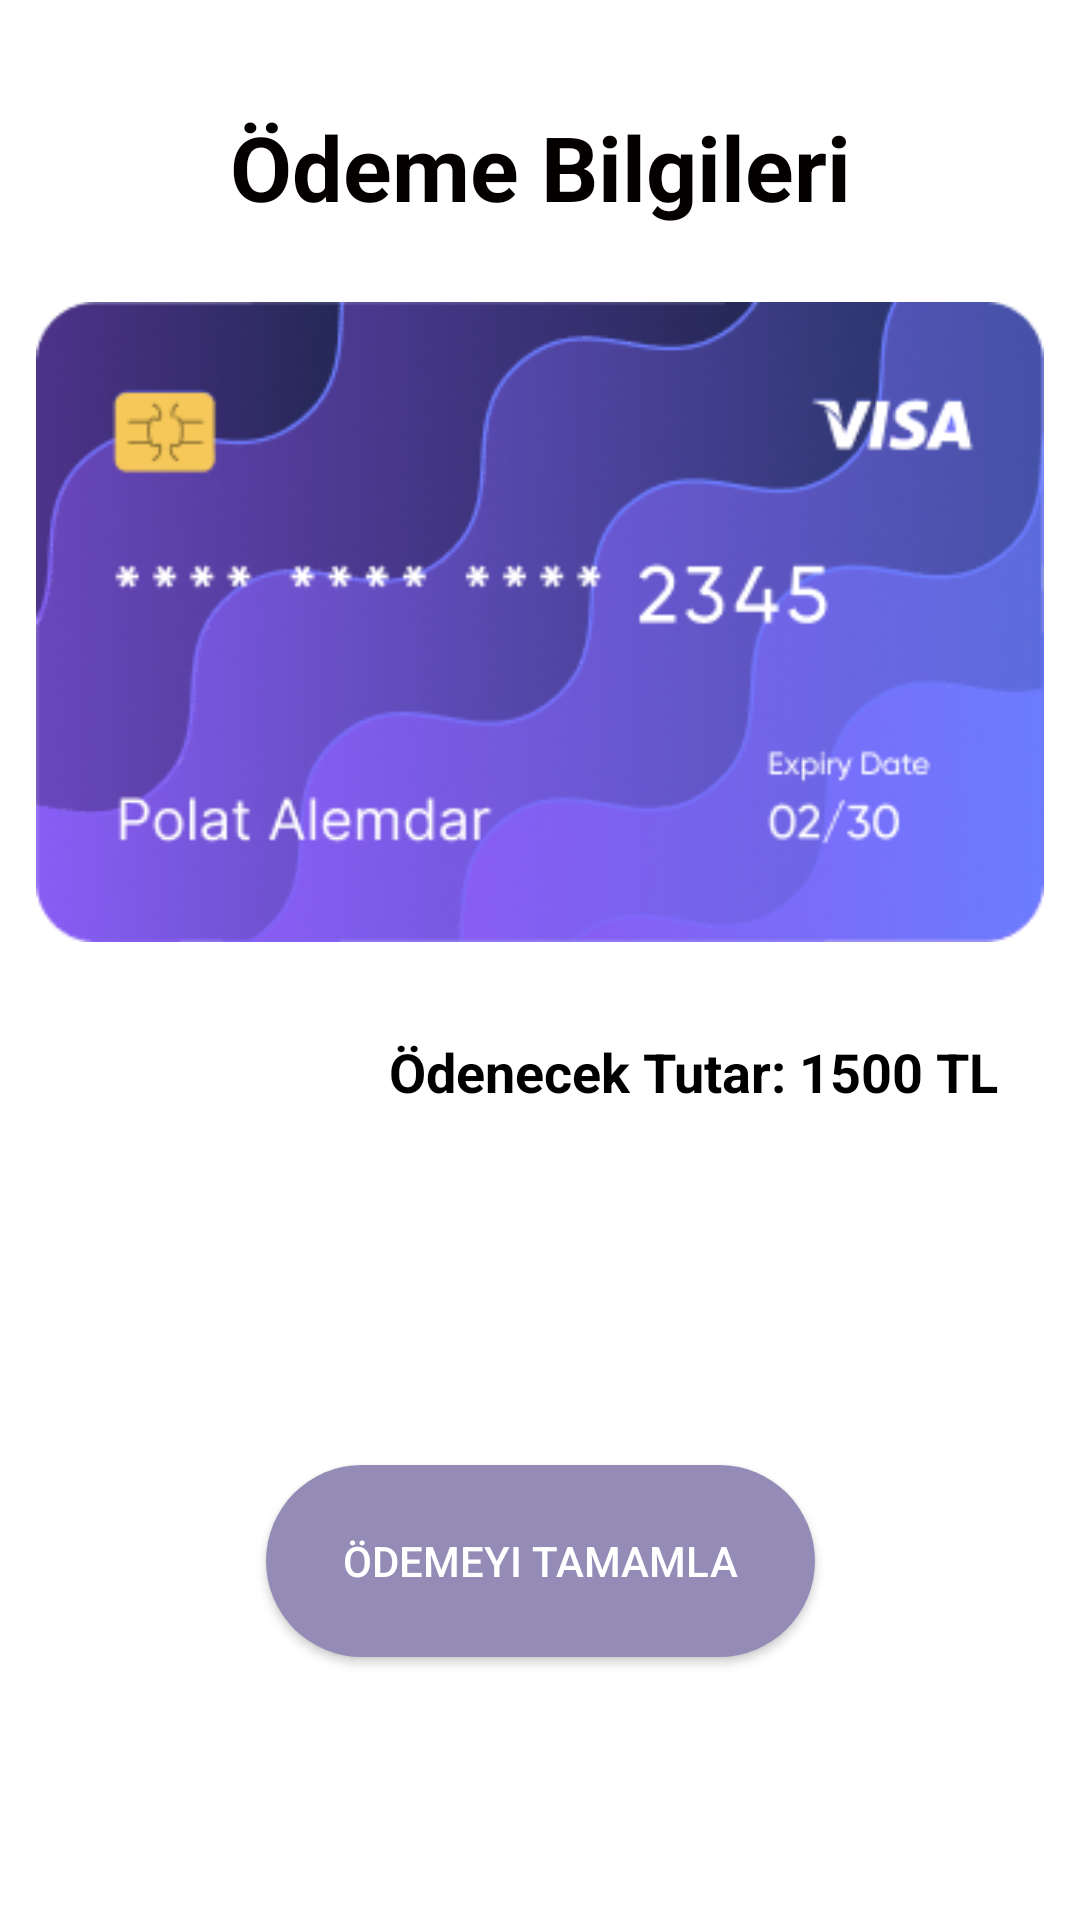

Write the Android layout XML for this screen, with the resource values it uses.
<!-- AndroidManifest.xml: application theme Theme.Day_today2 -->
<!-- res/layout/activity_odeme.xml -->
<?xml version="1.0" encoding="utf-8"?>
<androidx.constraintlayout.widget.ConstraintLayout xmlns:android="http://schemas.android.com/apk/res/android"
    xmlns:app="http://schemas.android.com/apk/res-auto"
    xmlns:tools="http://schemas.android.com/tools"
    android:layout_width="match_parent"
    android:layout_height="match_parent"
    android:orientation="vertical"
    tools:context=".MainActivity">


    <TextView
        android:id="@+id/textView11"
        android:layout_width="wrap_content"
        android:layout_height="wrap_content"
        android:text="Ödeme Bilgileri"
        android:textColor="#040000"
        android:textSize="30sp"
        android:textStyle="bold"
        app:layout_constraintBottom_toBottomOf="parent"
        app:layout_constraintEnd_toEndOf="parent"
        app:layout_constraintStart_toStartOf="parent"
        app:layout_constraintTop_toTopOf="parent"
        app:layout_constraintVertical_bias="0.059" />

    <androidx.appcompat.widget.AppCompatButton
        android:id="@+id/odemeTamamlaButton"
        android:layout_width="183dp"
        android:layout_height="64dp"
        android:background="@drawable/rounded_rectangle"
        android:text="Ödemeyi Tamamla"
        android:textColor="@color/white"
        android:textSize="14sp"
        app:layout_constraintBottom_toBottomOf="parent"
        app:layout_constraintEnd_toEndOf="parent"
        app:layout_constraintStart_toStartOf="parent"
        app:layout_constraintTop_toTopOf="parent"
        app:layout_constraintVertical_bias="0.848" />

    <ImageView
        android:id="@+id/imageView"
        android:layout_width="336dp"
        android:layout_height="216dp"
        app:layout_constraintBottom_toBottomOf="parent"
        app:layout_constraintEnd_toEndOf="parent"
        app:layout_constraintHorizontal_bias="0.5"
        app:layout_constraintStart_toStartOf="parent"
        app:layout_constraintTop_toTopOf="parent"
        app:layout_constraintVertical_bias="0.234"
        app:srcCompat="@drawable/kredikart" />

    <TextView
        android:id="@+id/ucretText"
        android:layout_width="216dp"
        android:layout_height="37dp"
        android:text="Ödenecek Tutar: 1500 TL"
        android:textAlignment="textEnd"
        android:textColor="@color/black"
        android:textSize="18dp"
        android:textStyle="bold"
        app:layout_constraintBottom_toBottomOf="parent"
        app:layout_constraintEnd_toEndOf="parent"
        app:layout_constraintHorizontal_bias="0.81"
        app:layout_constraintStart_toStartOf="parent"
        app:layout_constraintTop_toTopOf="parent"
        app:layout_constraintVertical_bias="0.572" />


</androidx.constraintlayout.widget.ConstraintLayout>
<!-- resources referenced by this layout -->
<resources>
  <color name="black">#FF000000</color>
  <color name="white">#FFFFFFFF</color>
  <!-- drawable kredikart: png bitmap (drawable-v24, 89106 bytes) -->
  <!-- drawable rounded_rectangle (drawable) -->
  <?xml version="1.0" encoding="utf-8"?>
  <shape xmlns:android="http://schemas.android.com/apk/res/android"
      android:shape="rectangle">
  
      <corners android:radius="50dp"/>
      <solid android:color="@color/buttonColor"/>
      <padding
          android:bottom="10dp"
          android:left="25dp"
          android:right="25dp"
          android:top="10dp"/>
  
  </shape>
  <style name="Theme.Day_today2" parent="Theme.MaterialComponents.DayNight.NoActionBar">
          
          <item name="colorPrimary">@color/purple_500</item>
          <item name="colorPrimaryVariant">@color/purple_700</item>
          <item name="colorOnPrimary">@color/white</item>
          
          <item name="colorSecondary">@color/teal_200</item>
          <item name="colorSecondaryVariant">@color/teal_700</item>
          <item name="colorOnSecondary">@color/black</item>
          
          <item name="android:statusBarColor">?attr/colorPrimaryVariant</item>
          
      </style>
  <color name="buttonColor">#FF948BB6</color>
  <color name="purple_500">#05FDD8</color>
  <color name="purple_700">#FF3700B3</color>
  <color name="teal_200">#FF03DAC5</color>
  <color name="teal_700">#FF018786</color>
</resources>
